Run: headless pygame with SDL's dummy video driver; simulated clock (each Clock.tick advances the game by its frame time, no real sleeping); random seed 0; keys injected as events and as key.get_pressed() state; mouse plan: one left click at the window centre at the start of phase 2, then a move to the lower-right quarter at the start of phase 3.
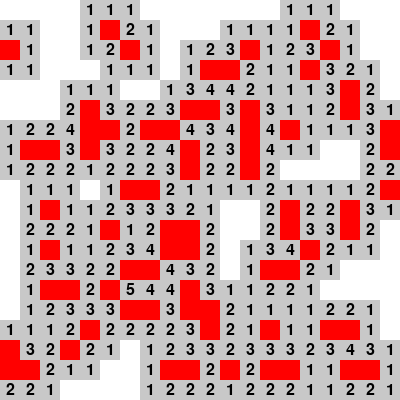
Frame 1 of 4 · flips 1–60 · no input
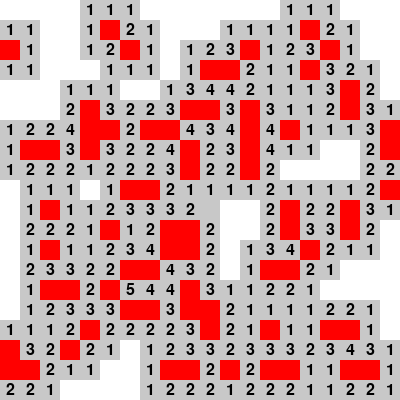
Frame 2 of 4 · flips 61–180 · clicked the window centre · tapped SPACE, RETURN · held RIGHT (→), D
Frame 3 of 4 · flips 181–300 · moved the mouse to the lower-right quarter · held DOWN (↓), S · screen unchanged from frame 2, image omitted
Frame 4 of 4 · flips 301–420 · held LEFT (←), A, UP (↑), W · screen unchanged from frame 3, image omitted

The pygame program that drew these frames:

import pygame
import random

# 定義一些常數
SCREEN_WIDTH = 400
SCREEN_HEIGHT = 400
BLOCK_SIZE = 20
MINE_PROBABILITY = 0.2
FONT_SIZE = 24

# 初始化Pygame
pygame.init()

# 建立遊戲視窗
screen = pygame.display.set_mode((SCREEN_WIDTH, SCREEN_HEIGHT))
pygame.display.set_caption("踩地雷遊戲")

# 載入字體
font = pygame.font.SysFont("Arial", FONT_SIZE)

# 生成地圖
map_data = []
for i in range(SCREEN_HEIGHT // BLOCK_SIZE):
    row = []
    for j in range(SCREEN_WIDTH // BLOCK_SIZE):
        if random.random() < MINE_PROBABILITY:
            row.append(9)  # 9 代表地雷
        else:
            row.append(0)
    map_data.append(row)

# 計算每個方塊周圍地雷的數量
for i in range(len(map_data)):
    for j in range(len(map_data[i])):
        if map_data[i][j] == 9:
            continue
        count = 0
        for ii in range(max(0, i-1), min(len(map_data), i+2)):
            for jj in range(max(0, j-1), min(len(map_data[i]), j+2)):
                if map_data[ii][jj] == 9:
                    count += 1
        map_data[i][j] = count

# 遊戲主迴圈
game_over = False
while not game_over:
    # 處理事件
    for event in pygame.event.get():
        if event.type == pygame.QUIT:
            game_over = True
        elif event.type == pygame.MOUSEBUTTONDOWN:
            x, y = pygame.mouse.get_pos()
            i = y // BLOCK_SIZE
            j = x // BLOCK_SIZE
            if map_data[i][j] == 9:
                game_over = True
            else:
                map_data[i][j] = -1

    # 更新畫面
    screen.fill((255, 255, 255))
    for i in range(len(map_data)):
        for j in range(len(map_data[i])):
            if map_data[i][j] == -1:
                pygame.draw.rect(screen, (200, 200, 200),(j*BLOCK_SIZE, i*BLOCK_SIZE, BLOCK_SIZE, BLOCK_SIZE))
            elif map_data[i][j] == 9:
                pygame.draw.rect(screen, (255, 0, 0),(j*BLOCK_SIZE, i*BLOCK_SIZE, BLOCK_SIZE, BLOCK_SIZE))
            elif map_data[i][j] > 0:
                text = font.render(str(map_data[i][j]), True, (0, 0, 0))
                text_rect = text.get_rect(center=(j*BLOCK_SIZE + BLOCK_SIZE//2, i*BLOCK_SIZE + BLOCK_SIZE//2))
                pygame.draw.rect(screen, (200, 200, 200),(j*BLOCK_SIZE, i*BLOCK_SIZE, BLOCK_SIZE, BLOCK_SIZE))
                screen.blit(text, text_rect)
    pygame.display.update()

# 顯示結束畫面
if game_over:
    screen.fill((255, 255, 255))
    game_over_text = font.render("Game Over", True, (255, 0, 0))
    game_over_rect = game_over_text.get_rect(center=(SCREEN_WIDTH//2, SCREEN_HEIGHT//2))
    screen.blit(game_over_text, game_over_rect)
    pygame.display.update()

pygame.quit()
